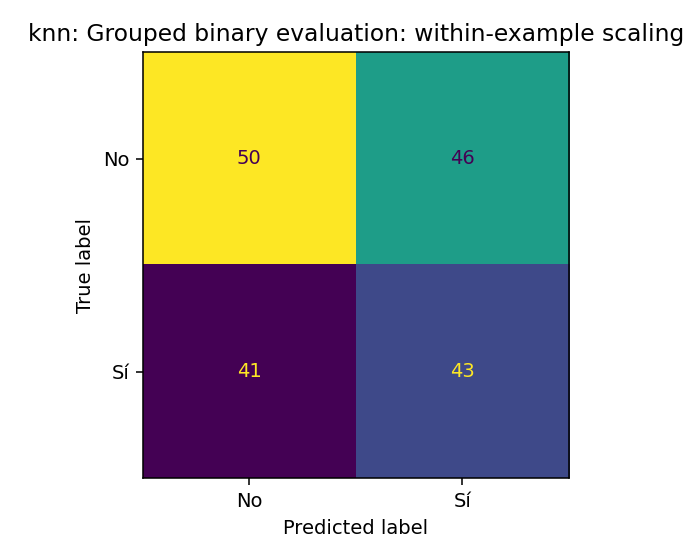

Data behind this chart, as committed beside it:
50, 46
41, 43
